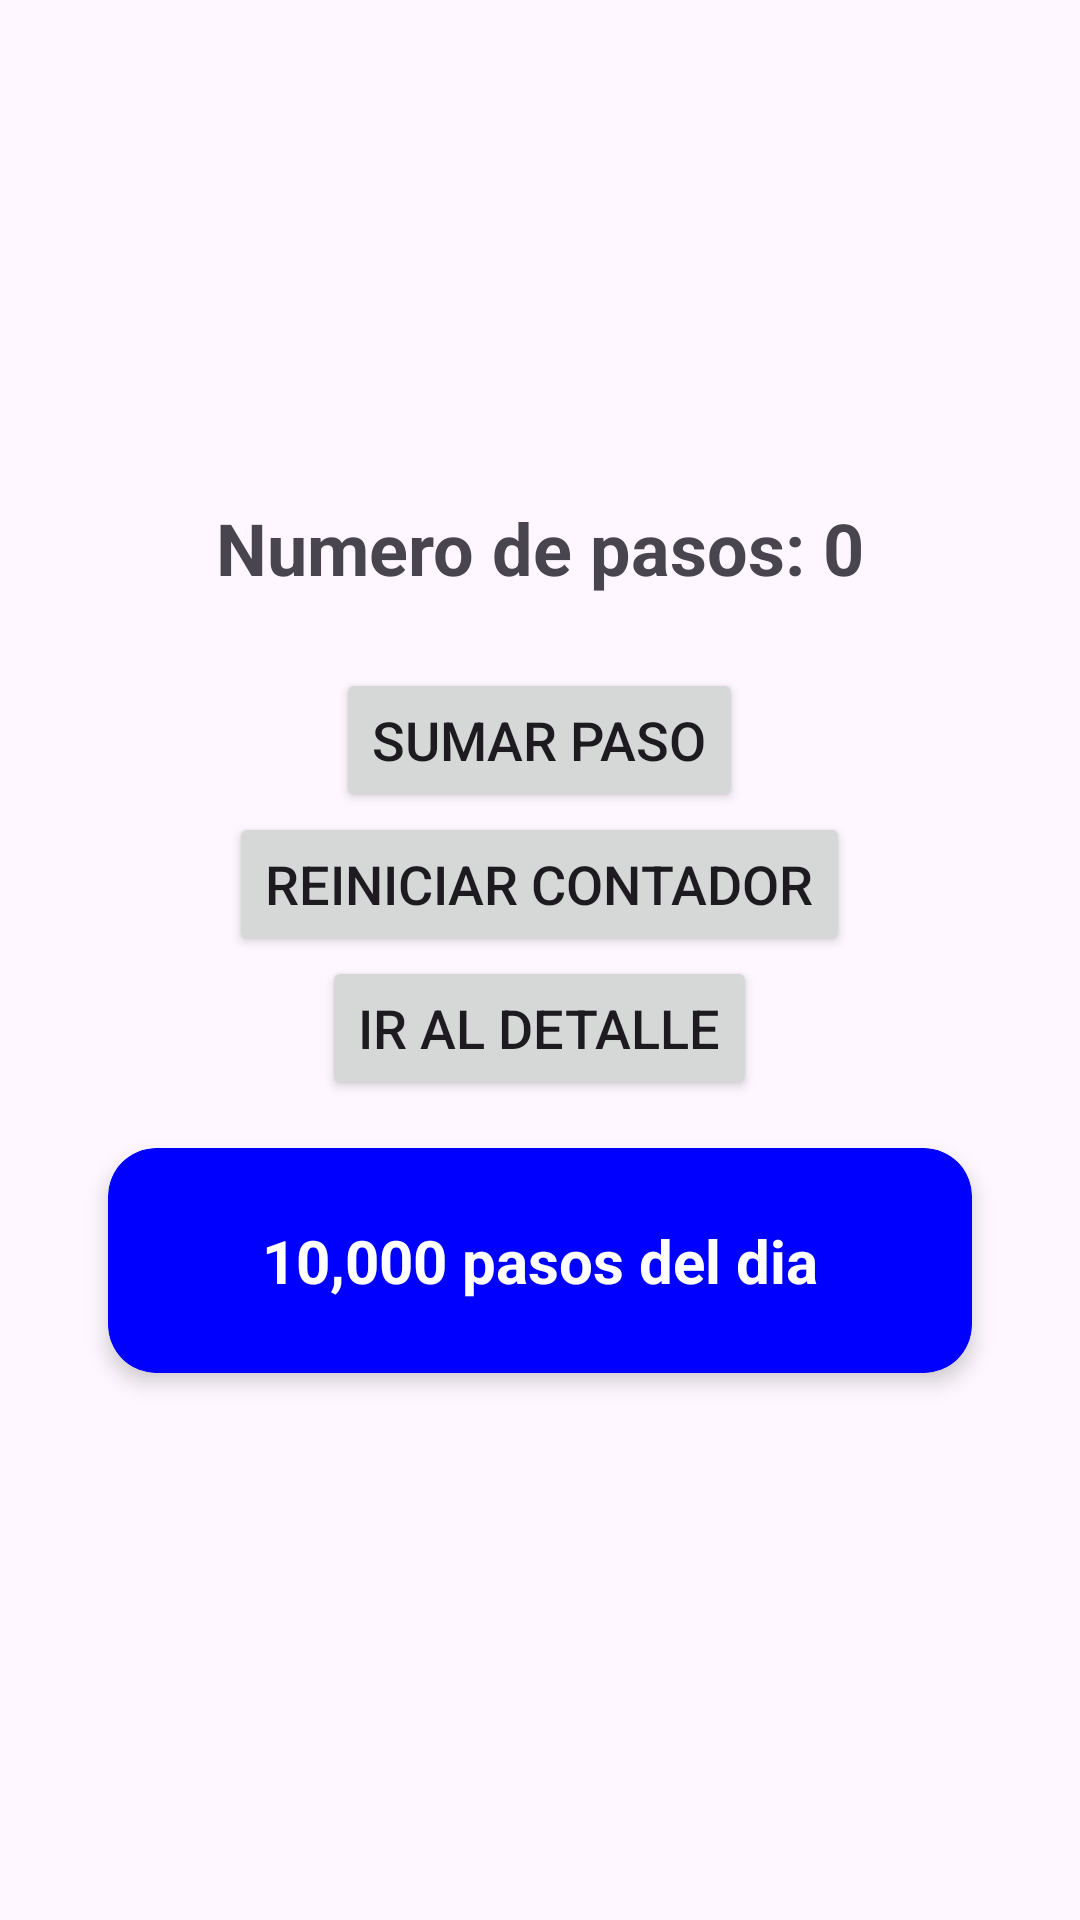

Here is an Android app screen rendered from its layout file. Give the layout XML and the strings, colors and styles it references.
<!-- AndroidManifest.xml: application theme Theme.MyApplication_AS -->
<!-- res/layout/activity_main.xml -->
<?xml version="1.0" encoding="utf-8"?>
<LinearLayout xmlns:android="http://schemas.android.com/apk/res/android"
    xmlns:app="http://schemas.android.com/apk/res-auto"
    android:layout_width="match_parent"
    android:layout_height="match_parent"
    android:orientation="vertical"
    android:gravity="center"
    android:padding="20dp">

    <TextView
        android:id="@+id/tvContador"
        android:layout_width="wrap_content"
        android:layout_height="wrap_content"
        android:text="Numero de pasos: 0"
        android:textSize="24sp"
        android:textStyle="bold"
        android:layout_marginBottom="24dp"/>

    <Button
        android:id="@+id/btnSumar"
        android:layout_width="wrap_content"
        android:layout_height="wrap_content"
        android:text="Sumar paso"
        android:textSize="18sp"/>

    <Button
        android:id="@+id/btnReiniciar"
        android:layout_width="wrap_content"
        android:layout_height="wrap_content"
        android:text="Reiniciar contador"
        android:textSize="18sp"/>

    <Button
        android:id="@+id/btnDetalle"
        android:layout_width="wrap_content"
        android:layout_height="wrap_content"
        android:text="Ir al detalle"
        android:textSize="18sp"/>

    <com.google.android.material.card.MaterialCardView
        android:id="@+id/cardPasos"
        android:layout_width="match_parent"
        android:layout_height="wrap_content"
        android:layout_margin="16dp"
        android:clickable="true"
        android:focusable="true"
        android:checkable="true"
        app:cardBackgroundColor="#0000FF"
        app:cardCornerRadius="16dp"
        app:cardElevation="4dp"
        app:strokeWidth="0dp">

        
        <TextView
            android:layout_width="wrap_content"
            android:layout_height="wrap_content"
            android:layout_gravity="center"
            android:padding="24dp"
            android:text="10,000 pasos del dia"
            android:textColor="@android:color/white"
            android:textSize="20sp"
            android:textStyle="bold" />

    </com.google.android.material.card.MaterialCardView>

</LinearLayout>
<!-- resources referenced by this layout -->
<resources>
  <style name="Theme.MyApplication_AS" parent="Base.Theme.MyApplication_AS" />
  <style name="Base.Theme.MyApplication_AS" parent="Theme.Material3.DayNight.NoActionBar">
          
          
      </style>
</resources>
